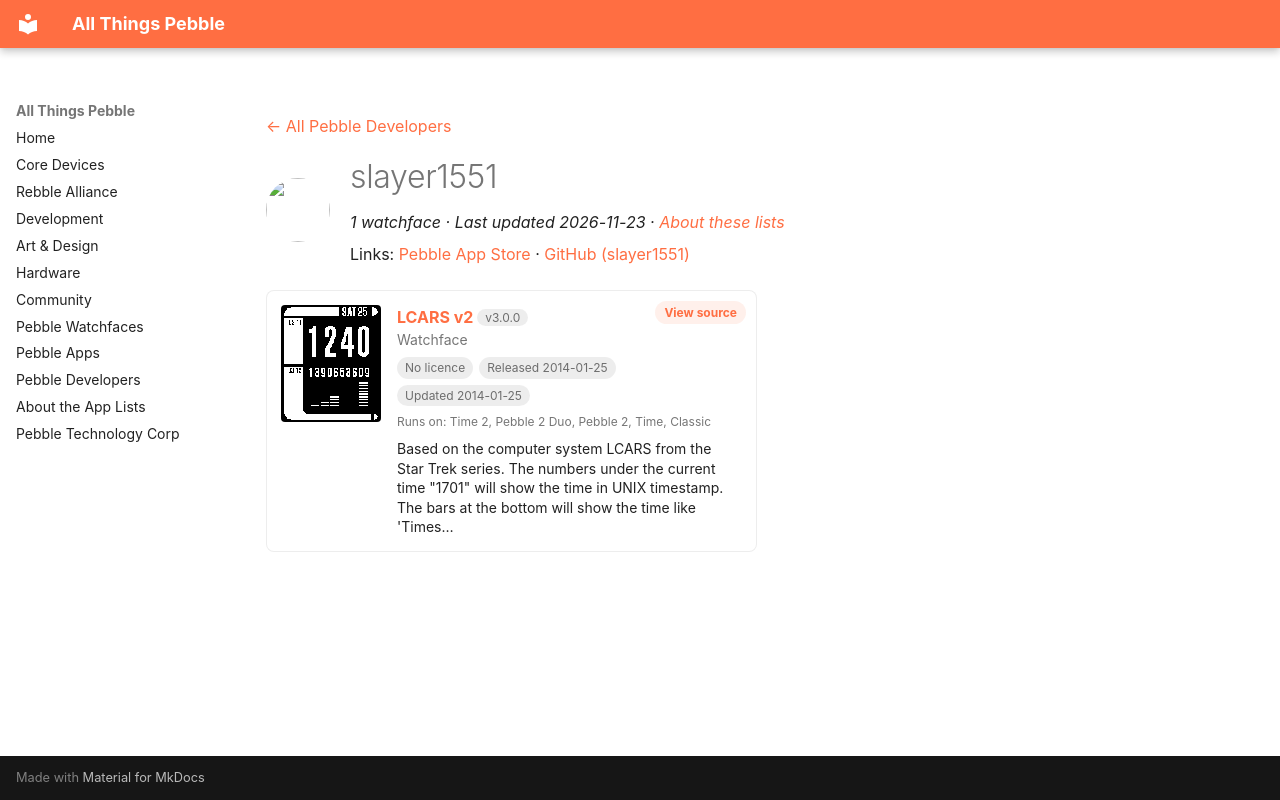

repository: saltedlolly/all-things-pebble · page: developers/slayer1551.html · generator: mkdocs

---
title: "slayer1551"
hide:
  - toc
---

<!-- Generated by scripts/update_app_directory.py: do not edit by hand -->
[← All Pebble Developers](../developers.md)

<div class="dev-header" markdown>
<img class="dev-avatar" src="https://github.com/slayer1551.png?size=128" alt="" width="64" height="64" loading="lazy" onerror="this.remove()">
<div class="dev-intro" markdown>

# slayer1551

*1 watchface · Last updated 2026-11-23 · [About these lists](../about-app-lists.md)*

Links: [Pebble App Store](https://apps.repebble.com/apps/dev/slayer1551_52a857b8c7faf78a64000004) · [GitHub (slayer1551)](https://github.com/slayer1551)

</div>
</div>

<div class="app-grid dev-apps" data-search-exclude>
<div class="app-card" data-type="watchface" data-title="lcars v2" data-released="2014-01-25" data-updated="2014-01-25">
<a class="app-shot" href="https://apps.repebble.com/52e3b15b34ba6696e0000553" data-search-exclude><img src="../images/apps/52e3b15b34ba6696e0000553.png" alt="LCARS v2" loading="lazy"></a>
<div class="app-info">
<h2 class="app-name" id="app-52e3b15b34ba6696e0000553"><a href="https://apps.repebble.com/52e3b15b34ba6696e0000553">LCARS v2</a> <span class="app-version" title="Latest version" data-search-exclude>v3.0.0</span></h2>
<a class="app-source" href="https://github.com/slayer1551/LCARS-1-SDK-2.0" title="Source code" data-search-exclude>View source</a>
<div class="app-dev">Watchface</div>
<div class="app-tags" data-search-exclude><span class="app-licence app-licence--none" title="Licence">No licence</span> <span title="First published in the app store">Released 2014-01-25</span> <span title="Latest release in the app store">Updated 2014-01-25</span></div>
<div class="app-watches" title="Supported watches" data-search-exclude>Runs on: Time 2, Pebble 2 Duo, Pebble 2, Time, Classic</div>
<p class="app-desc">Based on the computer system LCARS from the Star Trek series. The numbers under the current time &quot;1701&quot; will show the time in UNIX timestamp. The bars at the bottom will show the time like &#x27;Times…</p>
</div>
</div>
</div>
